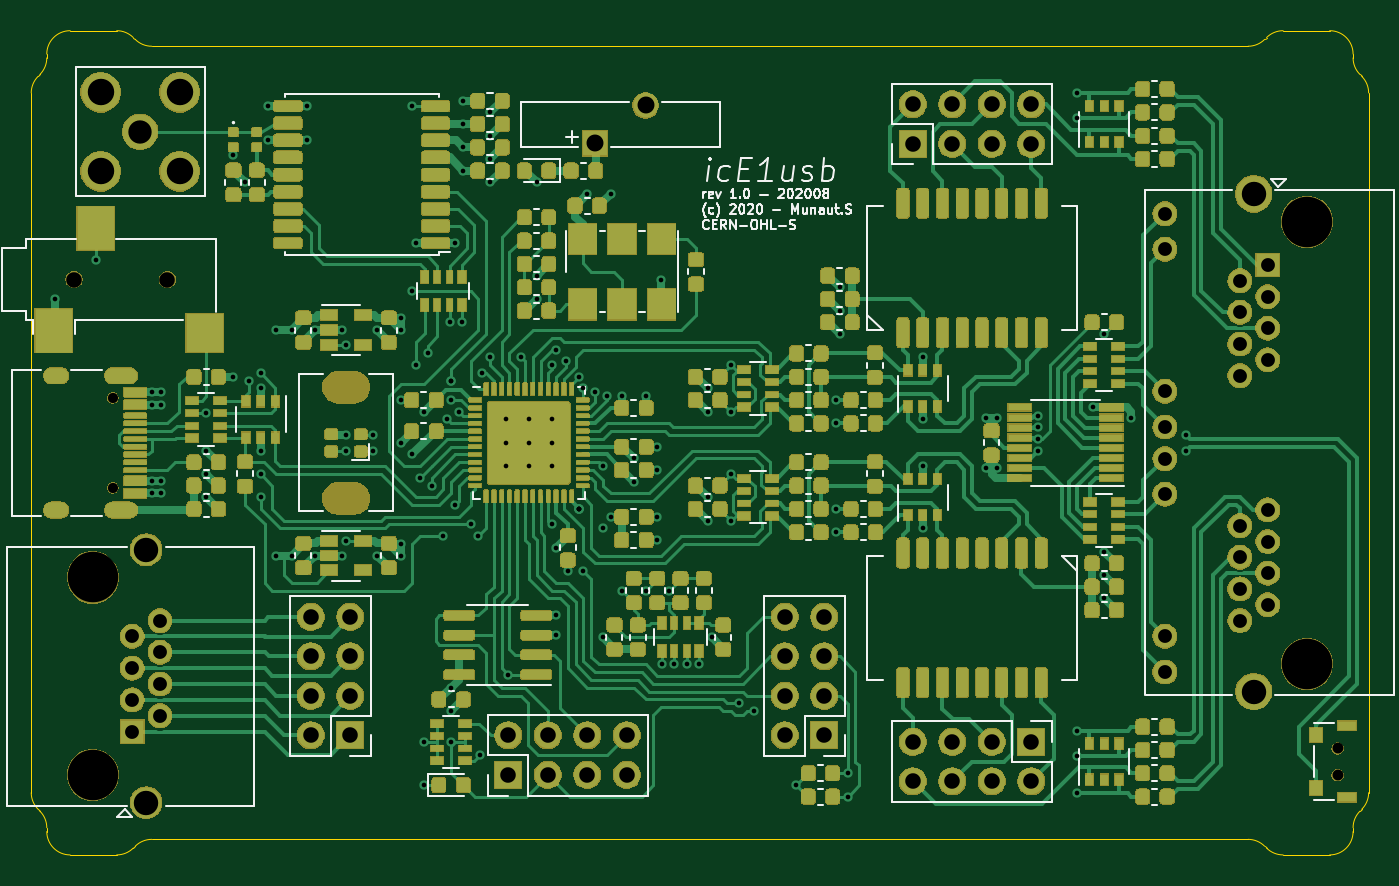
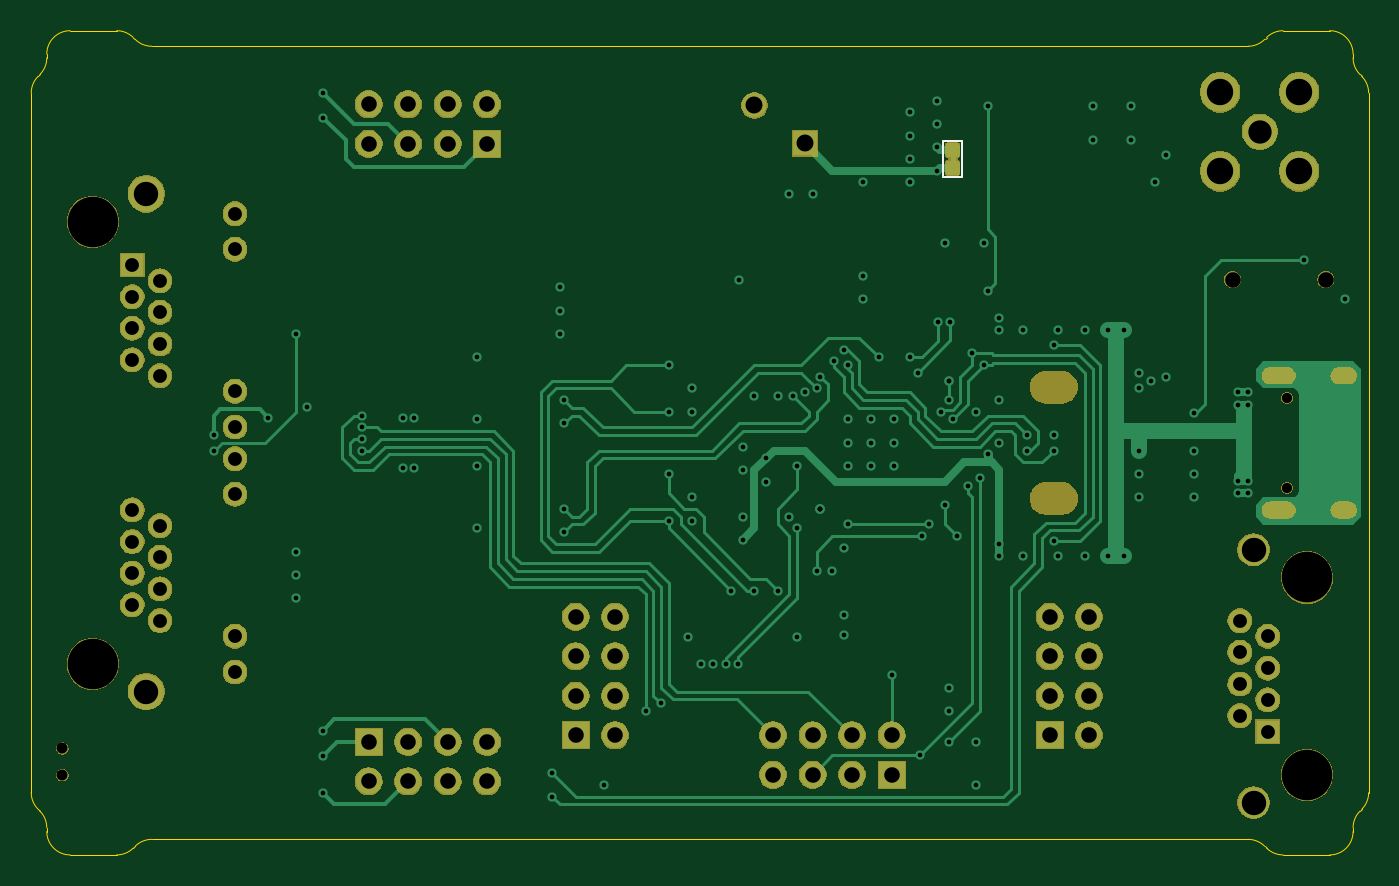
Circuit board: 13 layer files. Board 86.0 x 53.0 mm.
- bottom_copper: icE1usb-B_Cu.gbr (26934 bytes)
- bottom_mask: icE1usb-B_Mask.gbr (91766 bytes)
- paste: icE1usb-B_Paste.gbr (480 bytes)
- bottom_silk: icE1usb-B_SilkS.gbr (7234 bytes)
- outline: icE1usb-Edge_Cuts.gbr (2965 bytes)
- top_copper: icE1usb-F_Cu.gbr (543255 bytes)
- top_mask: icE1usb-F_Mask.gbr (352112 bytes)
- paste: icE1usb-F_Paste.gbr (485133 bytes)
- top_silk: icE1usb-F_SilkS.gbr (490674 bytes)
- inner_copper: icE1usb-In1_Cu.gbr (211358 bytes)
- inner_copper: icE1usb-In2_Cu.gbr (264572 bytes)
- drill: icE1usb-NPTH.drl (571 bytes)
- drill: icE1usb-PTH.drl (3971 bytes)

=== bottom_copper: icE1usb-B_Cu.gbr (26934 bytes, source omitted) ===
=== bottom_mask: icE1usb-B_Mask.gbr (91766 bytes, source omitted) ===
=== paste: icE1usb-B_Paste.gbr ===
G04 #@! TF.GenerationSoftware,KiCad,Pcbnew,5.1.5*
G04 #@! TF.CreationDate,2020-09-01T20:45:35+02:00*
G04 #@! TF.ProjectId,icE1usb,69634531-7573-4622-9e6b-696361645f70,1.0*
G04 #@! TF.SameCoordinates,Original*
G04 #@! TF.FileFunction,Paste,Bot*
G04 #@! TF.FilePolarity,Positive*
%FSLAX46Y46*%
G04 Gerber Fmt 4.6, Leading zero omitted, Abs format (unit mm)*
G04 Created by KiCad (PCBNEW 5.1.5) date 2020-09-01 20:45:35*
%MOMM*%
%LPD*%
G04 APERTURE LIST*
G04 APERTURE END LIST*
M02*

=== bottom_silk: icE1usb-B_SilkS.gbr (7234 bytes, source omitted) ===
=== outline: icE1usb-Edge_Cuts.gbr ===
G04 #@! TF.GenerationSoftware,KiCad,Pcbnew,5.1.5*
G04 #@! TF.CreationDate,2020-09-01T20:45:35+02:00*
G04 #@! TF.ProjectId,icE1usb,69634531-7573-4622-9e6b-696361645f70,1.0*
G04 #@! TF.SameCoordinates,Original*
G04 #@! TF.FileFunction,Profile,NP*
%FSLAX46Y46*%
G04 Gerber Fmt 4.6, Leading zero omitted, Abs format (unit mm)*
G04 Created by KiCad (PCBNEW 5.1.5) date 2020-09-01 20:45:35*
%MOMM*%
%LPD*%
G04 APERTURE LIST*
%ADD10C,0.050000*%
G04 APERTURE END LIST*
D10*
X42560660Y23560660D02*
G75*
G02X43000000Y22500000I-1060660J-1060660D01*
G01*
X42439340Y23689340D02*
G75*
G02X42000000Y24750000I1060660J1060660D01*
G01*
X42560660Y23560660D02*
X42439340Y23689340D01*
X42000000Y25000000D02*
G75*
G03X40500000Y26500000I-1500000J0D01*
G01*
X36310660Y25939340D02*
G75*
G02X35250000Y25500000I-1060660J1060660D01*
G01*
X42000000Y24750000D02*
X42000000Y25000000D01*
X36310660Y25939340D02*
X36439340Y26060660D01*
X36439340Y26060660D02*
G75*
G02X37500000Y26500000I1060660J-1060660D01*
G01*
X37500000Y26500000D02*
X40500000Y26500000D01*
X-42560660Y-23560660D02*
G75*
G02X-43000000Y-22500000I1060660J1060660D01*
G01*
X-42439340Y-23689340D02*
G75*
G02X-42000000Y-24750000I-1060660J-1060660D01*
G01*
X-42560660Y-23560660D02*
X-42439340Y-23689340D01*
X-42000000Y-25000000D02*
G75*
G03X-40500000Y-26500000I1500000J0D01*
G01*
X-36310660Y-25939340D02*
X-36439340Y-26060660D01*
X-42000000Y-24750000D02*
X-42000000Y-25000000D01*
X-36439340Y-26060660D02*
G75*
G02X-37500000Y-26500000I-1060660J1060660D01*
G01*
X-37500000Y-26500000D02*
X-40500000Y-26500000D01*
X-36310660Y-25939340D02*
G75*
G02X-35250000Y-25500000I1060660J-1060660D01*
G01*
X-42560660Y23560660D02*
G75*
G03X-43000000Y22500000I1060660J-1060660D01*
G01*
X-42439340Y23689340D02*
G75*
G03X-42000000Y24750000I-1060660J1060660D01*
G01*
X-42560660Y23560660D02*
X-42439340Y23689340D01*
X-42000000Y25000000D02*
G75*
G02X-40500000Y26500000I1500000J0D01*
G01*
X-36310660Y25939340D02*
X-36439340Y26060660D01*
X-42000000Y24750000D02*
X-42000000Y25000000D01*
X-36439340Y26060660D02*
G75*
G03X-37500000Y26500000I-1060660J-1060660D01*
G01*
X-37500000Y26500000D02*
X-40500000Y26500000D01*
X-36310660Y25939340D02*
G75*
G03X-35250000Y25500000I1060660J1060660D01*
G01*
X42000000Y-24750000D02*
X42000000Y-25000000D01*
X42560660Y-23560660D02*
X42439340Y-23689340D01*
X36310660Y-25939340D02*
X36439340Y-26060660D01*
X36439340Y-26060660D02*
G75*
G03X37500000Y-26500000I1060660J1060660D01*
G01*
X42000000Y-25000000D02*
G75*
G02X40500000Y-26500000I-1500000J0D01*
G01*
X42439340Y-23689340D02*
G75*
G03X42000000Y-24750000I1060660J-1060660D01*
G01*
X42560660Y-23560660D02*
G75*
G03X43000000Y-22500000I-1060660J1060660D01*
G01*
X36310660Y-25939340D02*
G75*
G03X35250000Y-25500000I-1060660J-1060660D01*
G01*
X37500000Y-26500000D02*
X40500000Y-26500000D01*
X-43000000Y-22500000D02*
X-43000000Y22500000D01*
X35250000Y-25500000D02*
X-35250000Y-25500000D01*
X43000000Y22500000D02*
X43000000Y-22500000D01*
X-35250000Y25500000D02*
X35250000Y25500000D01*
M02*

=== top_copper: icE1usb-F_Cu.gbr (543255 bytes, source omitted) ===
=== top_mask: icE1usb-F_Mask.gbr (352112 bytes, source omitted) ===
=== paste: icE1usb-F_Paste.gbr (485133 bytes, source omitted) ===
=== top_silk: icE1usb-F_SilkS.gbr (490674 bytes, source omitted) ===
=== inner_copper: icE1usb-In1_Cu.gbr (211358 bytes, source omitted) ===
=== inner_copper: icE1usb-In2_Cu.gbr (264572 bytes, source omitted) ===
=== drill: icE1usb-NPTH.drl ===
M48
; DRILL file {KiCad 5.1.5} date Tue 01 Sep 2020 08:48:24 PM CEST
; FORMAT={-:-/ absolute / metric / decimal}
; #@! TF.CreationDate,2020-09-01T20:48:24+02:00
; #@! TF.GenerationSoftware,Kicad,Pcbnew,5.1.5
; #@! TF.FileFunction,NonPlated,1,4,NPTH
FMAT,2
METRIC
T1C0.650
T2C0.700
T3C1.000
T4C2.000
T5C3.250
%
G90
G05
T1
X-37.75Y2.89
X-37.75Y-2.89
T2
X41.0Y-19.65
X41.0Y-21.37
T3
X-40.25Y10.5
X-34.25Y10.5
T5
X39.04Y14.225
X39.04Y-14.225
X-39.04Y-8.66
X-39.04Y-21.36
T4
G00X-22.25Y3.575
M15
G01X-23.25Y3.575
M16
G05
G00X-22.25Y-3.575
M15
G01X-23.25Y-3.575
M16
G05
T0
M30

=== drill: icE1usb-PTH.drl ===
M48
; DRILL file {KiCad 5.1.5} date Tue 01 Sep 2020 08:48:24 PM CEST
; FORMAT={-:-/ absolute / metric / decimal}
; #@! TF.CreationDate,2020-09-01T20:48:24+02:00
; #@! TF.GenerationSoftware,Kicad,Pcbnew,5.1.5
; #@! TF.FileFunction,Plated,1,4,PTH
FMAT,2
METRIC
T1C0.300
T2C0.600
T3C0.890
T4C1.000
T5C1.090
T6C1.500
T7C1.570
T8C1.700
%
G90
G05
T1
X-41.5Y9.25
X-38.85Y11.75
X-35.25Y3.25
X-35.25Y2.45
X-35.25Y-2.45
X-35.25Y-3.25
X-34.625Y3.25
X-34.625Y2.45
X-34.625Y-2.45
X-34.625Y-3.25
X-31.75Y1.9
X-31.75Y-0.5
X-31.75Y-2.0
X-31.75Y-3.5
X-30.0Y18.5
X-30.0Y4.25
X-29.25Y16.75
X-29.0Y4.0
X-28.25Y4.5
X-28.25Y3.5
X-28.25Y-0.5
X-28.25Y-2.0
X-28.25Y-3.5
X-27.75Y21.65
X-27.75Y19.45
X-27.25Y7.25
X-27.25Y-7.25
X-26.25Y7.25
X-26.25Y-7.25
X-25.25Y21.65
X-25.25Y19.45
X-24.75Y7.25
X-24.75Y-7.25
X-23.0Y7.25
X-23.0Y-7.25
X-22.75Y6.3
X-22.75Y0.5
X-22.75Y-0.5
X-22.75Y-6.3
X-21.0Y0.5
X-21.0Y-0.5
X-20.75Y7.25
X-20.75Y-7.25
X-19.25Y8.0
X-19.25Y7.25
X-19.25Y2.75
X-19.25Y0.0
X-19.25Y-6.5
X-19.25Y-7.25
X-18.5Y21.65
X-18.5Y9.75
X-18.5Y-0.75
X-18.25Y12.85
X-18.25Y5.0
X-18.0Y-2.25
X-17.75Y2.0
X-17.75Y-19.25
X-17.75Y-22.0
X-17.5Y5.75
X-17.25Y-2.75
X-16.5Y-6.0
X-16.25Y1.5
X-16.1Y7.75
X-16.0Y4.0
X-16.0Y4.0
X-16.0Y2.75
X-16.0Y-15.75
X-16.0Y-17.25
X-16.0Y-19.25
X-15.75Y12.85
X-15.75Y-4.0
X-15.5Y2.0
X-15.3Y7.75
X-15.25Y22.0
X-15.25Y20.5
X-15.25Y19.0
X-15.25Y17.5
X-14.75Y-5.25
X-14.25Y-6.0
X-14.17Y-20.08
X-14.0Y4.5
X-13.5Y21.25
X-13.5Y19.75
X-13.5Y18.25
X-13.5Y16.75
X-13.5Y5.5
X-12.5Y1.5
X-12.5Y0.0
X-12.5Y-1.5
X-12.32Y-14.905
X-11.5Y5.5
X-11.0Y1.5
X-11.0Y0.0
X-11.0Y-1.5
X-10.5Y16.75
X-10.5Y10.75
X-10.5Y9.25
X-9.5Y5.0
X-9.5Y1.5
X-9.5Y0.0
X-9.5Y-1.5
X-9.5Y-5.25
X-9.25Y6.0
X-9.25Y-6.75
X-9.25Y-11.095
X-9.25Y-12.365
X-8.625Y5.25
X-8.5Y-8.25
X-7.75Y4.25
X-7.75Y-4.25
X-7.75Y-4.25
X-7.75Y-4.25
X-7.75Y-4.25
X-7.5Y3.5
X-7.5Y-8.25
X-7.25Y16.0
X-6.75Y3.25
X-6.25Y-1.5
X-6.25Y-5.5
X-6.25Y-12.5
X-6.0Y3.0
X-5.75Y16.0
X-5.75Y-4.75
X-5.0Y3.0
X-5.0Y-9.5
X-4.25Y-1.0
X-4.25Y-2.5
X-3.5Y3.0
X-3.5Y-9.5
X-2.75Y-0.25
X-2.75Y-1.75
X-2.75Y-4.75
X-2.75Y-6.25
X-2.5Y10.5
X-2.45Y-14.25
X-2.0Y-9.5
X-1.65Y-14.25
X-0.85Y-14.25
X-0.05Y-14.25
X0.5Y3.5
X0.5Y2.0
X0.5Y-3.5
X0.5Y-5.0
X0.75Y-12.5
X2.0Y5.0
X2.0Y2.0
X2.0Y-2.0
X2.0Y-5.0
X2.5Y-16.75
X3.5Y-17.25
X6.2Y-22.0
X8.75Y2.75
X8.75Y1.25
X8.75Y-4.25
X8.75Y-5.75
X9.0Y10.0
X9.0Y8.5
X9.0Y7.0
X9.5Y-21.25
X9.5Y-22.75
X14.325Y5.5
X14.325Y1.5
X14.325Y-1.5
X14.325Y-5.5
X18.375Y1.625
X18.375Y-1.625
X19.125Y1.625
X19.125Y-1.625
X21.75Y1.75
X21.75Y1.0
X21.75Y0.25
X21.75Y-0.5
X24.25Y22.5
X24.25Y20.875
X24.25Y-18.5
X24.25Y-20.125
X24.25Y-22.5
X25.25Y2.275
X26.0Y7.0
X26.0Y-7.0
X26.0Y-8.5
X26.0Y-10.0
X27.75Y1.625
X31.25Y0.5
X31.25Y-0.5
T3
X29.9Y14.735
X29.9Y12.445
X29.9Y3.305
X29.9Y1.015
X29.9Y-1.015
X29.9Y-3.305
X29.9Y-12.445
X29.9Y-14.735
X34.72Y10.419
X34.72Y8.387
X34.72Y6.355
X34.72Y4.323
X34.72Y-5.331
X34.72Y-7.363
X34.72Y-9.395
X34.72Y-11.427
X36.5Y11.435
X36.5Y9.403
X36.5Y7.371
X36.5Y5.339
X36.5Y-4.315
X36.5Y-6.347
X36.5Y-8.379
X36.5Y-10.411
X-36.5Y-12.45
X-36.5Y-14.49
X-36.5Y-16.53
X-36.5Y-18.57
X-34.72Y-11.43
X-34.72Y-13.47
X-34.72Y-15.51
X-34.72Y-17.55
T4
X-12.32Y-18.81
X-12.32Y-21.35
X-9.78Y-18.81
X-9.78Y-21.35
X-7.24Y-18.81
X-7.24Y-21.35
X-4.7Y-18.81
X-4.7Y-21.35
X13.69Y21.77
X13.69Y19.23
X16.23Y21.77
X16.23Y19.23
X18.77Y21.77
X18.77Y19.23
X21.31Y21.77
X21.31Y19.23
X-25.02Y-11.19
X-25.02Y-13.73
X-25.02Y-16.27
X-25.02Y-18.81
X-22.48Y-11.19
X-22.48Y-13.73
X-22.48Y-16.27
X-22.48Y-18.81
X5.46Y-11.19
X5.46Y-13.73
X5.46Y-16.27
X5.46Y-18.81
X8.0Y-11.19
X8.0Y-13.73
X8.0Y-16.27
X8.0Y-18.81
X13.69Y-19.23
X13.69Y-21.77
X16.23Y-19.23
X16.23Y-21.77
X18.77Y-19.23
X18.77Y-21.77
X21.31Y-19.23
X21.31Y-21.77
T5
X-6.75Y19.25
X-3.5Y21.7
T6
X-36.0Y20.0
T7
X35.61Y16.005
X35.61Y-15.995
X-35.61Y-6.88
X-35.61Y-23.14
T8
X-38.54Y22.54
X-38.54Y17.46
X-33.46Y22.54
X-33.46Y17.46
T2
G00X-41.1Y4.32
M15
G01X-41.7Y4.32
M16
G05
G00X-41.1Y-4.32
M15
G01X-41.7Y-4.32
M16
G05
G00X-36.67Y4.32
M15
G01X-37.77Y4.32
M16
G05
G00X-36.67Y-4.32
M15
G01X-37.77Y-4.32
M16
G05
T0
M30

